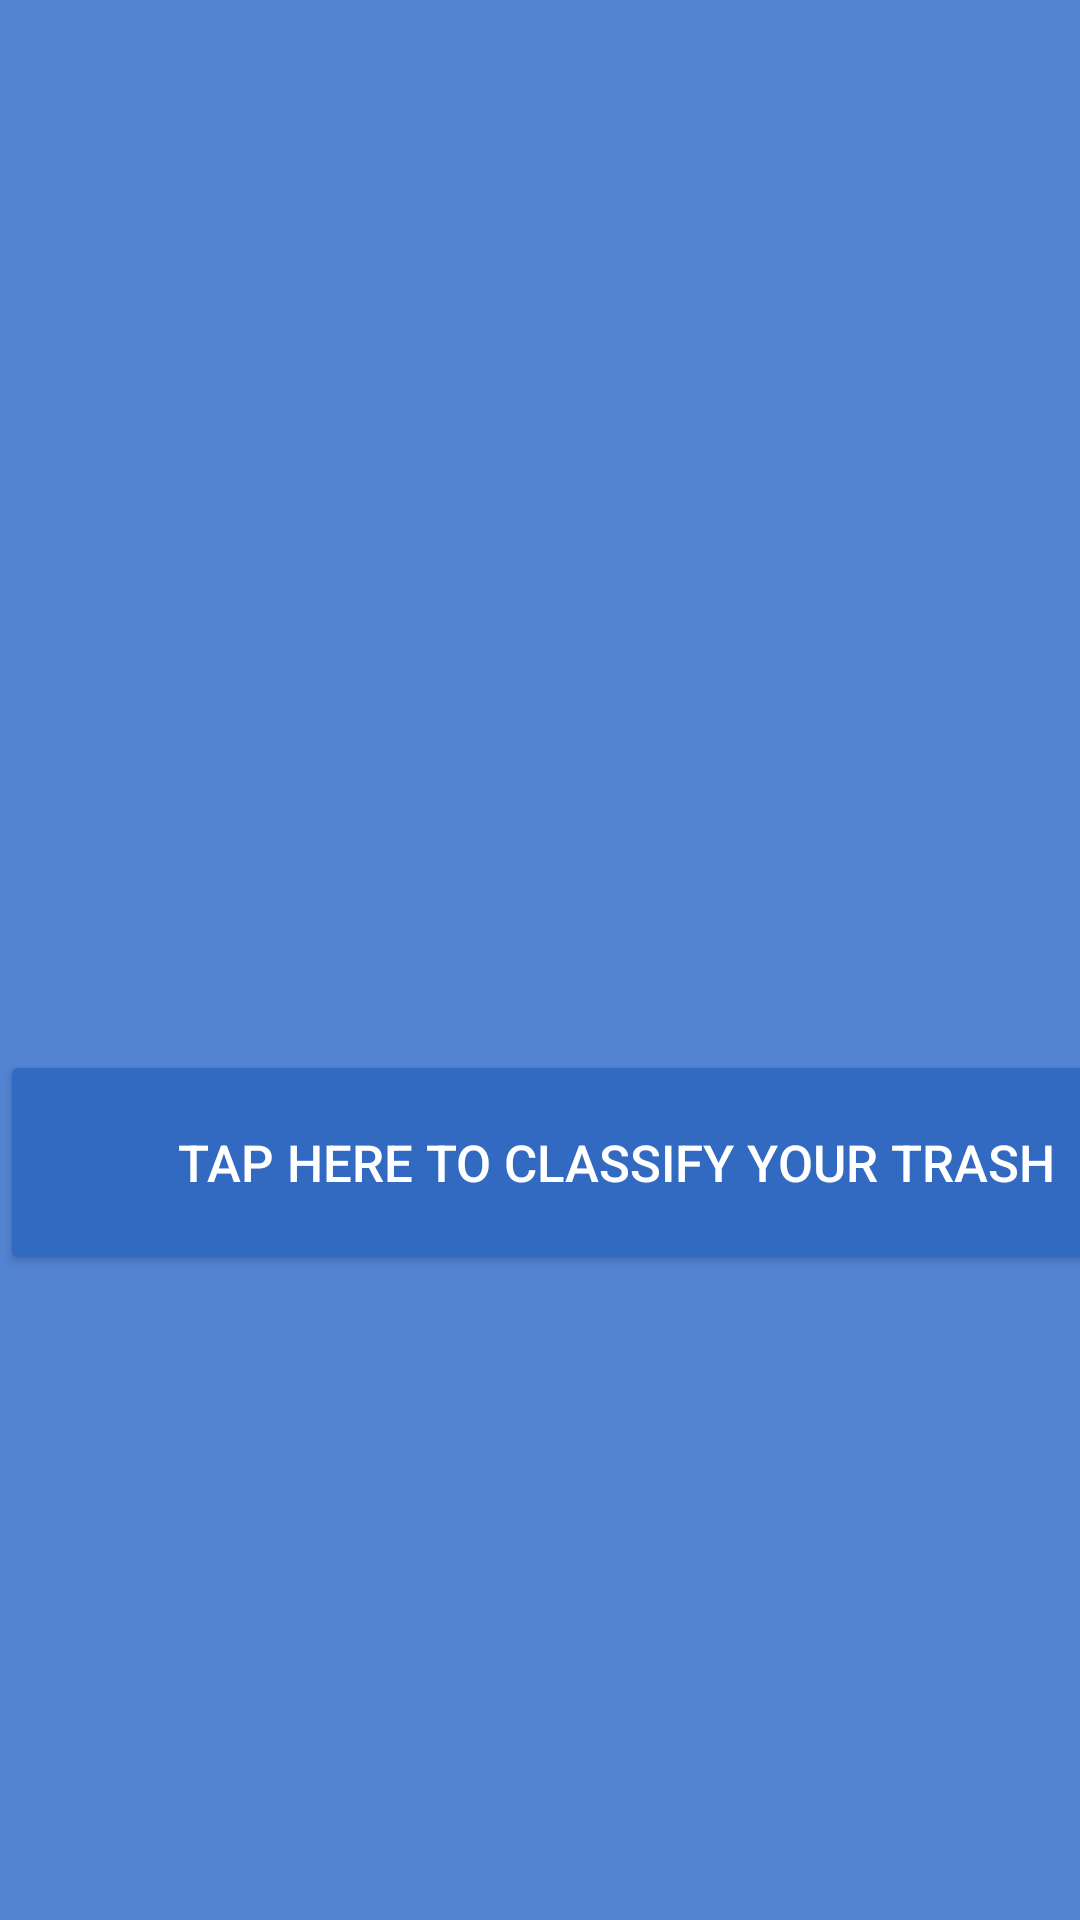

Layout XML and referenced resources for this Android screen:
<!-- AndroidManifest.xml: application theme Theme.Clurash -->
<!-- res/layout/fragment_camera.xml -->
<?xml version="1.0" encoding="utf-8"?>
<FrameLayout xmlns:android="http://schemas.android.com/apk/res/android"
    xmlns:tools="http://schemas.android.com/tools"
    android:layout_width="match_parent"
    android:layout_height="match_parent"
    android:background="@color/mid_blue"
    tools:context=".view.home.CameraFragment">

    
    <Button
        android:id="@+id/btn_tap"
        android:layout_width="411dp"
        android:layout_height="75dp"
        android:layout_marginTop="350dp"
        android:backgroundTint="@color/blue"
        android:text="@string/tap_cls"
        android:textSize="17dp"
        android:textColor="@color/white"
        tools:ignore="DuplicateSpeakableTextCheck,TextContrastCheck" />

</FrameLayout>
<!-- resources referenced by this layout -->
<resources>
  <color name="blue">#3269C1</color>
  <color name="mid_blue">#5384D3</color>
  <color name="white">#FFFFFFFF</color>
  <string name="tap_cls">Tap Here to Classify Your Trash</string>
  <style name="Theme.Clurash" parent="Theme.MaterialComponents.Light.NoActionBar">
          
          <item name="colorPrimary">@color/mid_blue</item>
          <item name="colorPrimaryVariant">@color/blue</item>
          <item name="colorOnPrimary">@color/white</item>
          
          <item name="colorSecondary">@color/teal_200</item>
          <item name="colorSecondaryVariant">@color/teal_700</item>
          <item name="colorOnSecondary">@color/black</item>
          
          <item name="android:statusBarColor">?attr/colorPrimaryVariant</item>
          
      </style>
  <color name="teal_200">#FF03DAC5</color>
  <color name="teal_700">#FF018786</color>
  <color name="black">#393939</color>
</resources>
